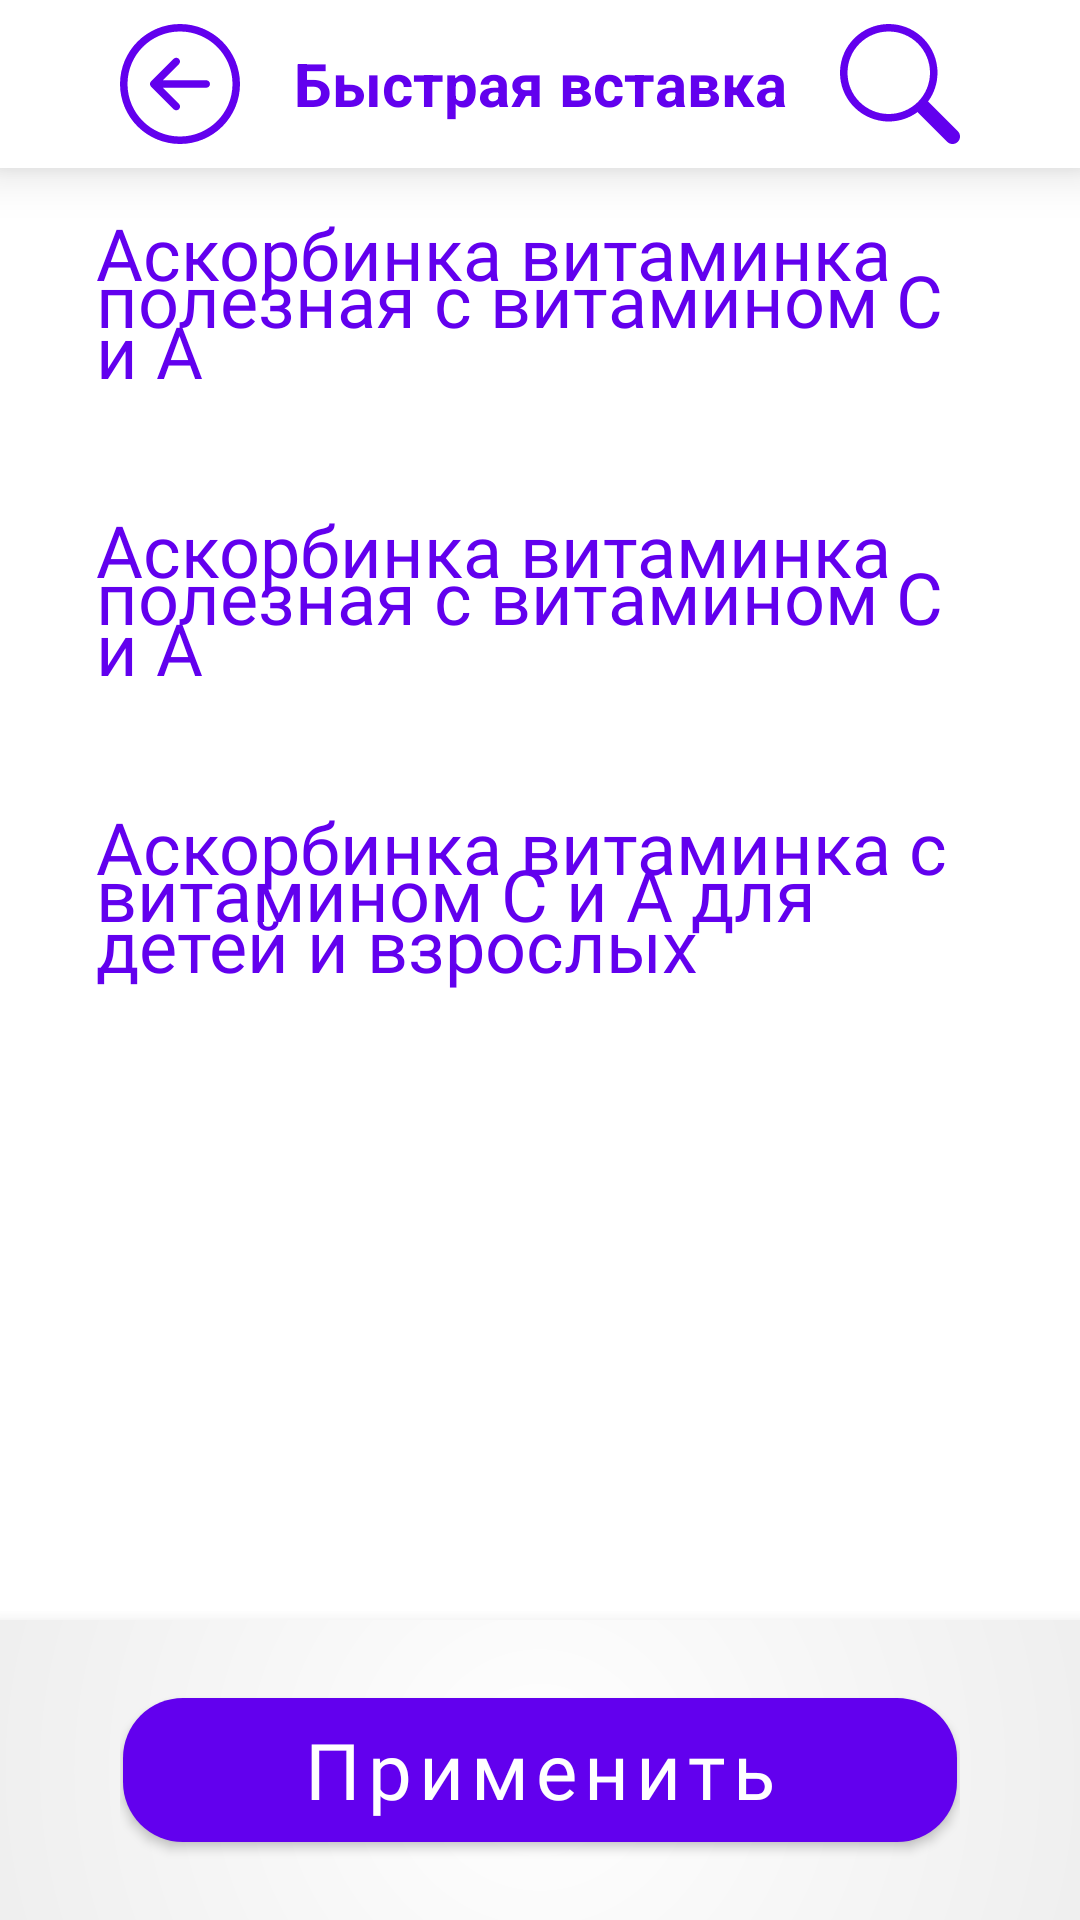

Produce the Android XML layout that renders to this screen, including the resource entries it uses.
<!-- AndroidManifest.xml: application theme Theme.MedKit -->
<!-- res/layout/fragment_quick_medications.xml -->
<?xml version="1.0" encoding="utf-8"?>
    <LinearLayout xmlns:android="http://schemas.android.com/apk/res/android"
        xmlns:app="http://schemas.android.com/apk/res-auto"
        xmlns:tools="http://schemas.android.com/tools"
        android:layout_width="match_parent"
        android:layout_height="match_parent"
        android:orientation="vertical"
        tools:context=".ui.medications.QuickMedicationsFragment">

    
    <androidx.appcompat.widget.Toolbar
        android:id="@+id/toolbar"
        android:layout_width="match_parent"
        android:layout_height="?attr/actionBarSize"
        android:background="#FFFFFF"
        android:visibility="visible"
        android:theme="@style/ThemeOverlay.AppCompat.Dark.ActionBar"
        app:popupTheme="@style/ThemeOverlay.AppCompat.Light"
        android:elevation="10dp">

        <RelativeLayout
            android:layout_marginEnd="40sp"
            android:layout_marginStart="40sp"
            android:layout_width="match_parent"
            android:layout_height="match_parent">

            <ImageButton
                android:id="@+id/btn_back"
                style="@style/ToolBarImageButton"
                android:src="@drawable/arrow_left_circle"
                android:layout_alignParentStart="true"
                android:contentDescription="add_medication"/>



            <TextView
                android:layout_centerInParent="true"
                android:layout_gravity="center"
                android:id="@+id/toolbar_title"
                android:layout_width="200sp"
                android:gravity="center"
                android:layout_height="40sp"
                android:text="Быстрая вставка"
                android:lineSpacingMultiplier="0.8"
                android:textColor="@color/purple_500"
                android:textSize="20sp"
                android:textStyle="bold"
                android:layout_marginEnd="10sp"/>




            <ImageButton
                android:id="@+id/btn_search"
                style="@style/ToolBarImageButton"
                android:layout_alignParentEnd="true"
                android:contentDescription="options"
                android:src="@drawable/search" />

        </RelativeLayout>
    </androidx.appcompat.widget.Toolbar>


    
    <ScrollView
        android:layout_width="match_parent"
        android:layout_height="0dp"
        android:layout_weight="1"
        android:layout_marginStart="20sp"
        android:layout_marginEnd="20sp">

        <RadioGroup
            android:id="@+id/radios"
            android:layout_width="match_parent"
            android:layout_height="wrap_content"
            android:orientation="vertical"
            app:layout_constraintLeft_toLeftOf="parent"
            app:layout_constraintTop_toBottomOf="@+id/selection"
            >

            <RadioButton
                android:id="@+id/a"
               style="@style/radioButton"
                android:button="@null"
                android:text="Аскорбинка витаминка полезная c витамином C и А"
           />

            <RadioButton
                android:id="@+id/b"
                style="@style/radioButton"
                android:button="@null"
                android:text="Аскорбинка витаминка полезная c витамином C и А"
                />

            <RadioButton
                android:id="@+id/c"
                style="@style/radioButton"
                android:button="@null"
                android:text="Аскорбинка витаминка c витамином C и А для детей и взрослых"
                />

        </RadioGroup>

    </ScrollView>

    <com.google.android.material.bottomnavigation.BottomNavigationView
        android:layout_width="match_parent"
        android:layout_height="100sp"
        android:layout_marginStart="0dp"
        android:layout_marginEnd="0dp"
        android:background="@drawable/radial_gradient"
        android:elevation="16dp"
        android:visibility="visible"
        app:layout_constraintBottom_toBottomOf="parent"
        app:layout_constraintLeft_toLeftOf="parent"
        app:layout_constraintRight_toRightOf="parent"
        app:itemGravity="center"
        android:paddingEnd="40sp"
        android:paddingStart="40sp">

        <com.google.android.material.button.MaterialButton
            android:fontFamily="@font/nunito_extrabold"
            android:id="@+id/btn_create"
            style="@style/AppButton"
            android:elevation="26dp"
            android:layout_width="match_parent"
            android:layout_height="60sp"
            android:layout_gravity="center"
            android:layout_margin="1sp"
            android:textSize="26sp"
            android:text="Применить" />
    </com.google.android.material.bottomnavigation.BottomNavigationView>

</LinearLayout>
<!-- resources referenced by this layout -->
<resources>
  <color name="purple_500">#FF6200EE</color>
  <!-- drawable radial_gradient (drawable) -->
  <?xml version="1.0" encoding="utf-8"?>
  <shape
      xmlns:android="http://schemas.android.com/apk/res/android"
      android:shape="rectangle">
      <gradient
          android:type="radial"
          android:gradientRadius="1000"
          android:startColor="#FFFFFF"
          android:endColor="#E2E2E2">
      </gradient>
  </shape>
  <style name="AppButton" parent="Widget.MaterialComponents.Button">
          <item name="android:layout_width">wrap_content</item>
          <item name="android:layout_height">40sp</item>
          <item name="android:layout_margin">8dp</item>
          <item name="android:padding">6dp</item>
          <item name="android:textSize">16sp</item>
          <item name="android:textAllCaps">false</item>
          <item name="android:textColor">@android:color/white</item>
          <item name="backgroundTint">@color/purple_500</item>
          <item name="cornerRadius">20sp</item>
      </style>
  <style name="ToolBarImageButton" parent="Widget.AppCompat.ImageButton">
          <item name="android:layout_width">40sp</item>
          <item name="android:layout_height">40sp</item>
          <item name="android:scaleType">fitCenter</item>
          <item name="android:background">?attr/selectableItemBackgroundBorderless</item>
          <item name="android:layout_centerVertical">true</item>
          <item name="android:tint">@color/purple_500</item>
      </style>
  <style name="radioButton" parent="Widget.AppCompat.CompoundButton.RadioButton">
          <item name="android:layout_width">match_parent</item>
          <item name="android:layout_height">wrap_content</item>
          <item name="android:padding">12dp</item>
          <item name="android:textColor">@color/purple_500</item>
          <item name="android:gravity">start</item>
          <item name="android:lineSpacingMultiplier">0.6</item>
          <item name="android:textSize">24sp</item>
          <item name="fontFamily">@font/nunito_extrabold</item>
          <item name="android:layout_marginBottom">10sp</item>
          <item name="android:background">@drawable/radio_background</item>
      </style>
  <style name="Theme.MedKit" parent="Theme.MaterialComponents.DayNight.NoActionBar">
          
          <item name="colorPrimary">@color/purple_500</item>
          <item name="colorPrimaryVariant">@color/purple_700</item>
          <item name="colorOnPrimary">@color/white</item>
          
          <item name="colorSecondary">@color/teal_200</item>
          <item name="colorSecondaryVariant">@color/teal_700</item>
          <item name="colorOnSecondary">@color/black</item>
          
          <item name="android:statusBarColor">?attr/colorPrimaryVariant</item>
          
      </style>
  <color name="purple_700">#FF3700B3</color>
  <color name="white">#FFFFFFFF</color>
  <color name="teal_200">#5C4FC5</color>
  <color name="teal_700">#FF018786</color>
  <color name="black">#FF000000</color>
</resources>
